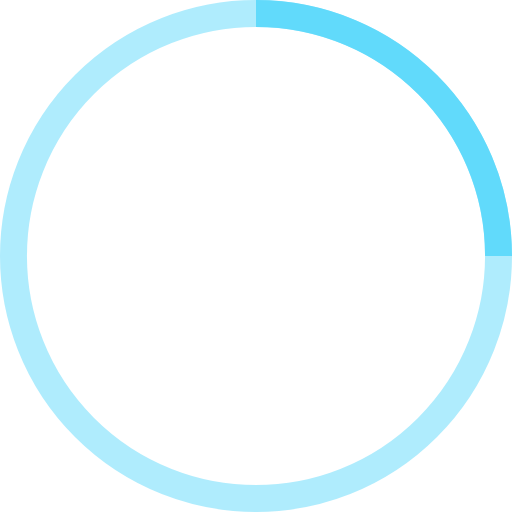
t = 0.00 s
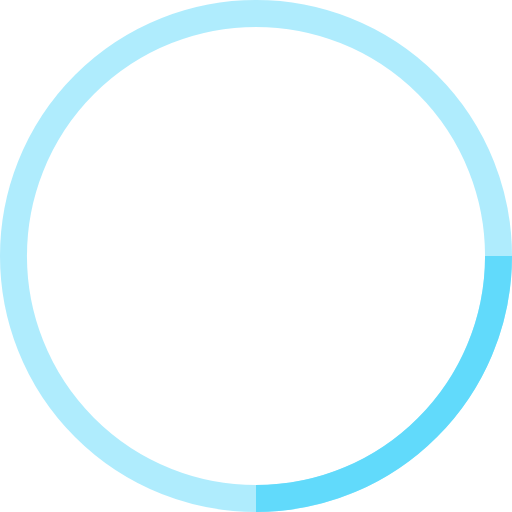
t = 0.25 s
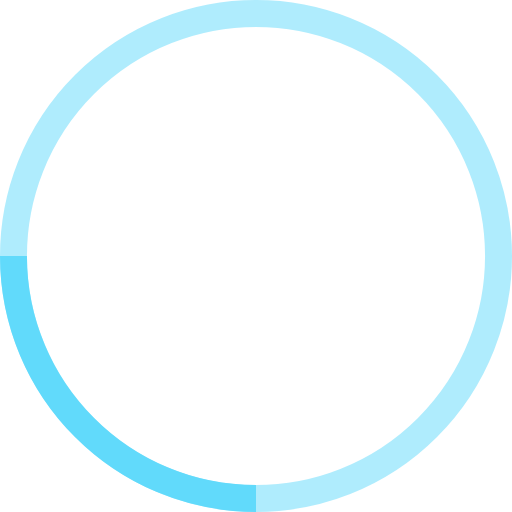
t = 0.50 s
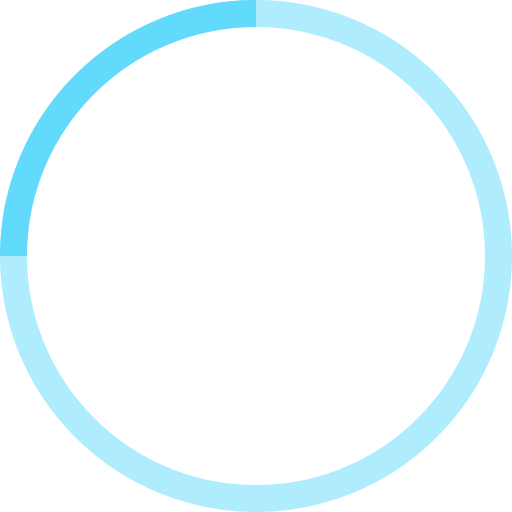
t = 0.75 s

The animated SVG that drew these frames (rendered in a browser with its animation timeline set to each time). Animation: 1 SMIL element (animateTransform=1); one cycle of 1.00 s, repeats indefinitely.

<!-- By Sam Herbert (@sherb), for everyone. More @ http://goo.gl/7AJzbL -->
<svg width="38" height="38" viewBox="0 0 38 38" xmlns="http://www.w3.org/2000/svg" stroke="#61dafb">
    <g fill="none" fill-rule="evenodd">
        <g transform="translate(1 1)" stroke-width="2">
            <circle stroke-opacity=".5" cx="18" cy="18" r="18"/>
            <path d="M36 18c0-9.94-8.06-18-18-18">
                <animateTransform
                    attributeName="transform"
                    type="rotate"
                    from="0 18 18"
                    to="360 18 18"
                    dur="1s"
                    repeatCount="indefinite"/>
            </path>
        </g>
    </g>
</svg>
